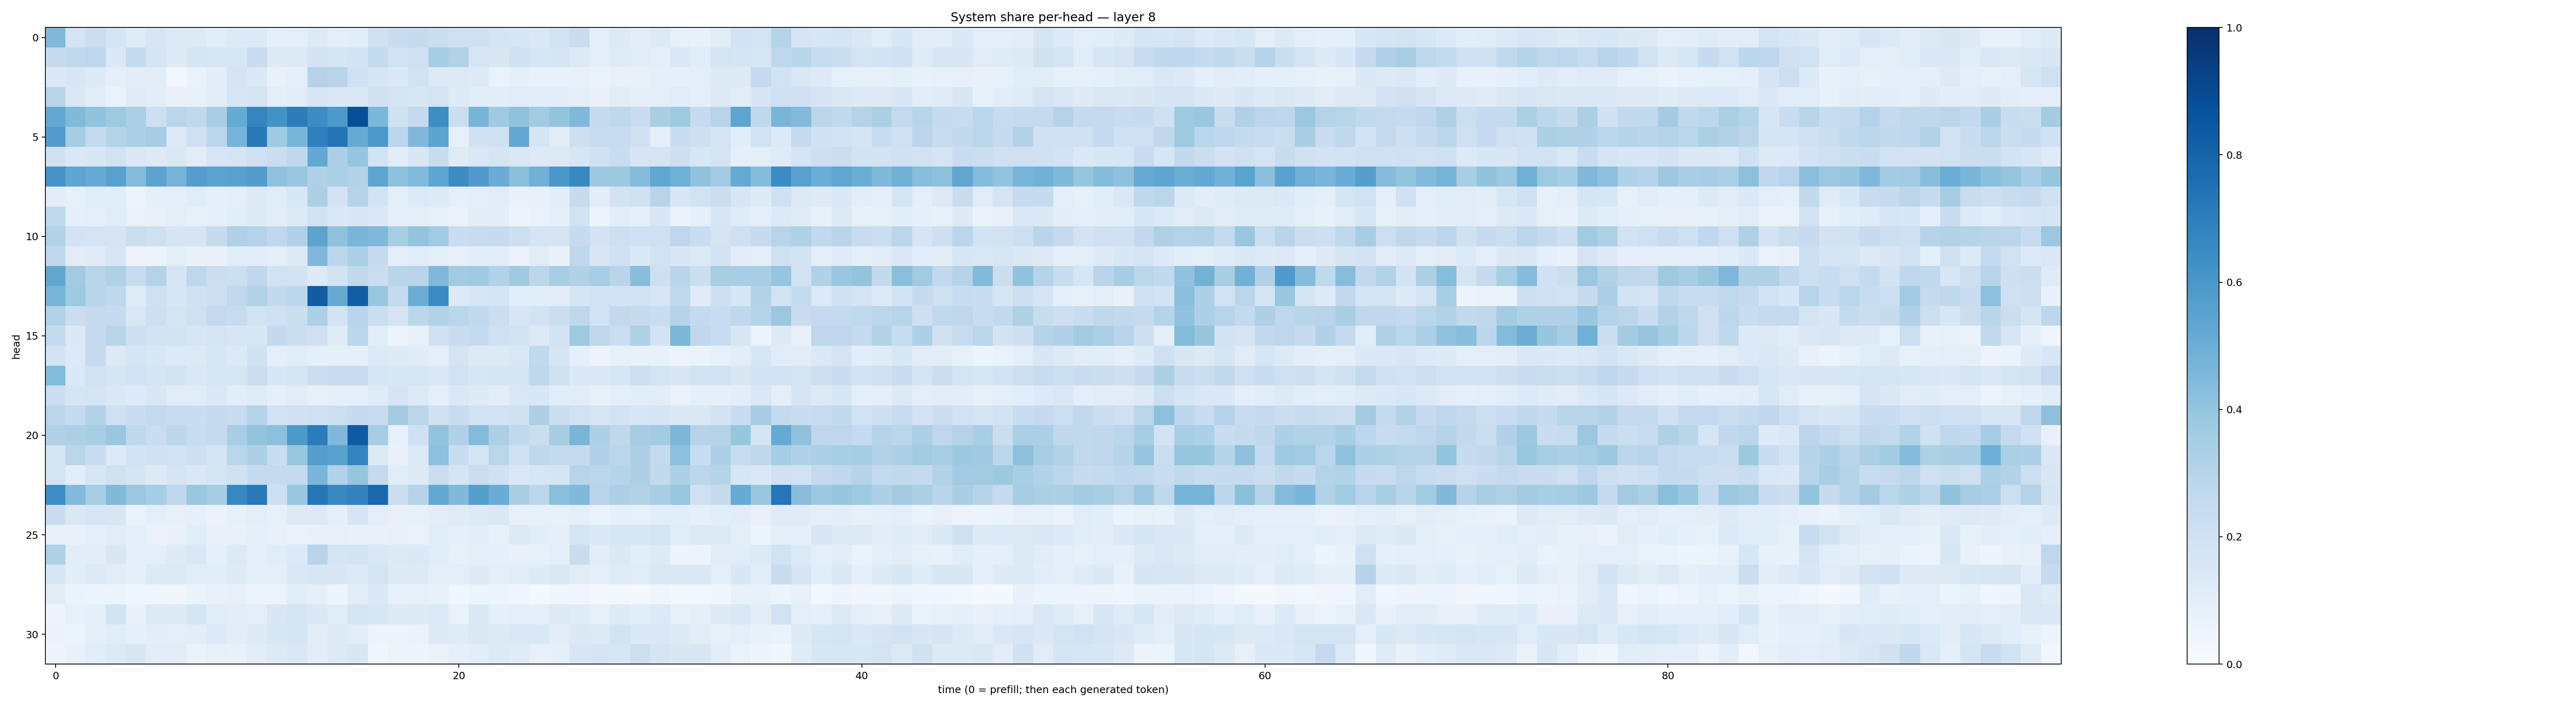

The table this chart was drawn from, first rows:
0.4488885, 0.1759246, 0.22565657, 0.16614737, 0.117908, 0.16385384, 0.12516035, 0.131707, 0.10824587, 0.13582529, 0.13468538, 0.09116266, 0.09774326, 0.12976427, 0.09537391, 0.10605067, 0.19775093, 0.22756392, 0.24364744, 0.22127368, 0.20368834, 0.20620292, 0.16991104, 0.16283338
0.2459, 0.2622, 0.2754, 0.138, 0.2569, 0.168, 0.1239, 0.1653, 0.1581, 0.1612, 0.2392, 0.1265, 0.1306, 0.1804, 0.1681, 0.1853, 0.2561, 0.1947, 0.2047, 0.3507, 0.3102, 0.1639, 0.1496, 0.1971
0.1403, 0.1542, 0.1336, 0.0933, 0.102, 0.1105, 0.03093, 0.06708, 0.1051, 0.1724, 0.1404, 0.07389, 0.09518, 0.3084, 0.2906, 0.2012, 0.1692, 0.1472, 0.1929, 0.1282, 0.1318, 0.1228, 0.06941, 0.08939
0.2963, 0.1426, 0.107, 0.06675, 0.1208, 0.1043, 0.07279, 0.08437, 0.1092, 0.1629, 0.1718, 0.1005, 0.1134, 0.1631, 0.1458, 0.1435, 0.2021, 0.1643, 0.1604, 0.1759, 0.1215, 0.1065, 0.1073, 0.1147
0.5237, 0.4455, 0.406, 0.3744, 0.335, 0.2122, 0.2835, 0.2624, 0.3471, 0.5158, 0.6692, 0.6249, 0.7023, 0.643, 0.5928, 0.8803, 0.4608, 0.1981, 0.2516, 0.6379, 0.2265, 0.4699, 0.3672, 0.4091
0.5766, 0.3526, 0.2554, 0.3048, 0.3354, 0.3514, 0.1253, 0.2077, 0.2828, 0.4696, 0.7162, 0.368, 0.4637, 0.6886, 0.7354, 0.5142, 0.5971, 0.2813, 0.4523, 0.5432, 0.079, 0.1968, 0.2107, 0.5241
0.196, 0.147, 0.1547, 0.1926, 0.1439, 0.1319, 0.1442, 0.1106, 0.1571, 0.1646, 0.2093, 0.2211, 0.2726, 0.5241, 0.3247, 0.3976, 0.1864, 0.1093, 0.1514, 0.2406, 0.1195, 0.141, 0.1691, 0.1431
0.6192, 0.5359, 0.5107, 0.557, 0.4381, 0.5435, 0.4748, 0.567, 0.55, 0.551, 0.5728, 0.4063, 0.3885, 0.3172, 0.3354, 0.316, 0.5388, 0.4145, 0.4433, 0.5361, 0.6458, 0.5793, 0.5059, 0.4247
0.104, 0.08575, 0.1161, 0.1083, 0.05926, 0.09036, 0.099, 0.1147, 0.08776, 0.09809, 0.1253, 0.115, 0.1535, 0.3339, 0.1825, 0.2983, 0.1823, 0.0993, 0.1334, 0.1248, 0.0927, 0.095, 0.1123, 0.07326
0.2647, 0.08792, 0.09713, 0.1154, 0.06651, 0.07191, 0.1005, 0.08503, 0.09177, 0.1088, 0.1215, 0.1018, 0.1271, 0.1949, 0.1371, 0.1504, 0.1376, 0.09439, 0.09757, 0.08281, 0.0695, 0.1043, 0.1039, 0.05797
0.3114, 0.1872, 0.172, 0.1711, 0.222, 0.2104, 0.1683, 0.1649, 0.2437, 0.3171, 0.305, 0.2658, 0.319, 0.5442, 0.4091, 0.4627, 0.4487, 0.3418, 0.3996, 0.3669, 0.23, 0.2398, 0.2465, 0.2127
0.2676, 0.1107, 0.1186, 0.1594, 0.0565, 0.06003, 0.09813, 0.07507, 0.07502, 0.116, 0.107, 0.09565, 0.129, 0.4496, 0.2831, 0.3349, 0.2436, 0.09764, 0.1137, 0.09403, 0.07928, 0.1064, 0.1167, 0.06784
0.5308, 0.3598, 0.2913, 0.3214, 0.2352, 0.3048, 0.1679, 0.2763, 0.2262, 0.2174, 0.2682, 0.1876, 0.1839, 0.1211, 0.1895, 0.2625, 0.2239, 0.2895, 0.2894, 0.4478, 0.3601, 0.3697, 0.3123, 0.3685
0.4653, 0.3711, 0.2922, 0.268, 0.1188, 0.2086, 0.1543, 0.2006, 0.2114, 0.2647, 0.3146, 0.2584, 0.2785, 0.8263, 0.5137, 0.8219, 0.3876, 0.2575, 0.5031, 0.6472, 0.1327, 0.1578, 0.165, 0.1068
0.3106, 0.2239, 0.2519, 0.2495, 0.1427, 0.2123, 0.1768, 0.2077, 0.2501, 0.2387, 0.1886, 0.2076, 0.2258, 0.3301, 0.1818, 0.2951, 0.2236, 0.1793, 0.2798, 0.3145, 0.2879, 0.2585, 0.2228, 0.1606
0.2545, 0.1392, 0.2463, 0.2916, 0.2123, 0.1835, 0.1877, 0.157, 0.1726, 0.1607, 0.1531, 0.2594, 0.2231, 0.2051, 0.1177, 0.278, 0.1072, 0.06139, 0.07277, 0.199, 0.2294, 0.2557, 0.2079, 0.1885
0.1815, 0.1343, 0.2449, 0.1258, 0.1706, 0.1542, 0.1349, 0.1287, 0.1582, 0.136, 0.2002, 0.09825, 0.1161, 0.08998, 0.09212, 0.09275, 0.1358, 0.1246, 0.1201, 0.1013, 0.1796, 0.1251, 0.1275, 0.1455
0.4404, 0.1401, 0.1933, 0.1679, 0.1835, 0.1661, 0.18, 0.1479, 0.1636, 0.163, 0.2199, 0.1537, 0.1668, 0.2227, 0.2411, 0.2408, 0.1609, 0.1552, 0.1564, 0.147, 0.1906, 0.1575, 0.1691, 0.1688
0.2251, 0.1704, 0.1795, 0.1453, 0.1329, 0.1499, 0.1103, 0.1164, 0.1427, 0.1082, 0.1188, 0.09004, 0.113, 0.07934, 0.09041, 0.09045, 0.1173, 0.1654, 0.127, 0.09552, 0.1435, 0.1228, 0.1023, 0.1484
0.2848, 0.2435, 0.3092, 0.2088, 0.2299, 0.2571, 0.2348, 0.2279, 0.2451, 0.2352, 0.3033, 0.189, 0.2022, 0.2052, 0.2167, 0.2463, 0.2421, 0.3588, 0.2826, 0.1969, 0.2414, 0.1879, 0.1919, 0.1971
0.3175, 0.3296, 0.3429, 0.3849, 0.2688, 0.2267, 0.2793, 0.2379, 0.2562, 0.3456, 0.3996, 0.4154, 0.5923, 0.7066, 0.4501, 0.8382, 0.3484, 0.08508, 0.2107, 0.4008, 0.3187, 0.4377, 0.3247, 0.2644
0.1793, 0.2822, 0.2306, 0.1339, 0.1827, 0.1976, 0.195, 0.2118, 0.1644, 0.2881, 0.3269, 0.2295, 0.3855, 0.5649, 0.5541, 0.6755, 0.1276, 0.07603, 0.1336, 0.4152, 0.2309, 0.1739, 0.2862, 0.2017
0.1771, 0.1069, 0.1589, 0.1978, 0.1697, 0.1276, 0.172, 0.1463, 0.1778, 0.1979, 0.255, 0.2517, 0.2549, 0.4621, 0.3104, 0.3966, 0.2535, 0.117, 0.1324, 0.2258, 0.1644, 0.2203, 0.2025, 0.1448
0.6333, 0.445, 0.3476, 0.4491, 0.3801, 0.3525, 0.2759, 0.3897, 0.3523, 0.6627, 0.7175, 0.2138, 0.3835, 0.734, 0.6573, 0.6806, 0.7864, 0.2249, 0.3028, 0.5262, 0.4467, 0.5643, 0.507, 0.3409
0.2299, 0.145, 0.1573, 0.1494, 0.06955, 0.0989, 0.07879, 0.0898, 0.06653, 0.08218, 0.09814, 0.08432, 0.1267, 0.1277, 0.08993, 0.1661, 0.1007, 0.07989, 0.08388, 0.1036, 0.1202, 0.1353, 0.1466, 0.08127
0.07325, 0.07151, 0.09866, 0.1128, 0.09487, 0.06701, 0.07171, 0.1153, 0.07745, 0.07693, 0.09368, 0.08037, 0.06804, 0.07669, 0.07993, 0.07526, 0.0757, 0.07856, 0.06856, 0.1139, 0.1004, 0.1088, 0.07928, 0.1312
0.3213, 0.1085, 0.1049, 0.1521, 0.08602, 0.09401, 0.1231, 0.142, 0.09123, 0.1285, 0.0986, 0.117, 0.1365, 0.296, 0.176, 0.1798, 0.1454, 0.1254, 0.1406, 0.1134, 0.08363, 0.1015, 0.08645, 0.07514
0.1611, 0.1051, 0.1354, 0.1102, 0.09124, 0.1343, 0.1258, 0.1167, 0.1093, 0.1233, 0.101, 0.09834, 0.1438, 0.1605, 0.1485, 0.1366, 0.1782, 0.1216, 0.1251, 0.09858, 0.1, 0.1241, 0.0967, 0.1152
0.1111, 0.06636, 0.06097, 0.05178, 0.04257, 0.04513, 0.03355, 0.06347, 0.07797, 0.07895, 0.06063, 0.05838, 0.116, 0.08742, 0.04694, 0.1025, 0.1384, 0.07731, 0.0834, 0.07304, 0.03593, 0.05226, 0.04934, 0.03958
0.04772, 0.0833, 0.09293, 0.1848, 0.07789, 0.1361, 0.1243, 0.1658, 0.116, 0.1038, 0.1012, 0.1519, 0.1669, 0.1368, 0.1143, 0.1784, 0.1612, 0.1229, 0.1236, 0.1355, 0.069, 0.14, 0.09262, 0.09392
0.06427, 0.05896, 0.09942, 0.1156, 0.09113, 0.1031, 0.0982, 0.1036, 0.1353, 0.1034, 0.1241, 0.1617, 0.1674, 0.1028, 0.1337, 0.1132, 0.05602, 0.05854, 0.06751, 0.1282, 0.119, 0.1449, 0.1256, 0.1439
0.05331, 0.07483, 0.1145, 0.1358, 0.1515, 0.1117, 0.1021, 0.06451, 0.08204, 0.0777, 0.1132, 0.1267, 0.147, 0.1049, 0.1272, 0.1516, 0.03706, 0.0612, 0.04724, 0.06639, 0.09232, 0.116, 0.134, 0.12
